Run: headless pygame with SDL's dummy video driver; simulated clock (each Clock.tick advances the game by its frame time, no real sleeping); random seed 0; keys injected as events and as key.get_pressed() state; mouse plan: one left click at the window centre at the start of phase 2, then a move to the lower-right quarter at the start of phase 3.
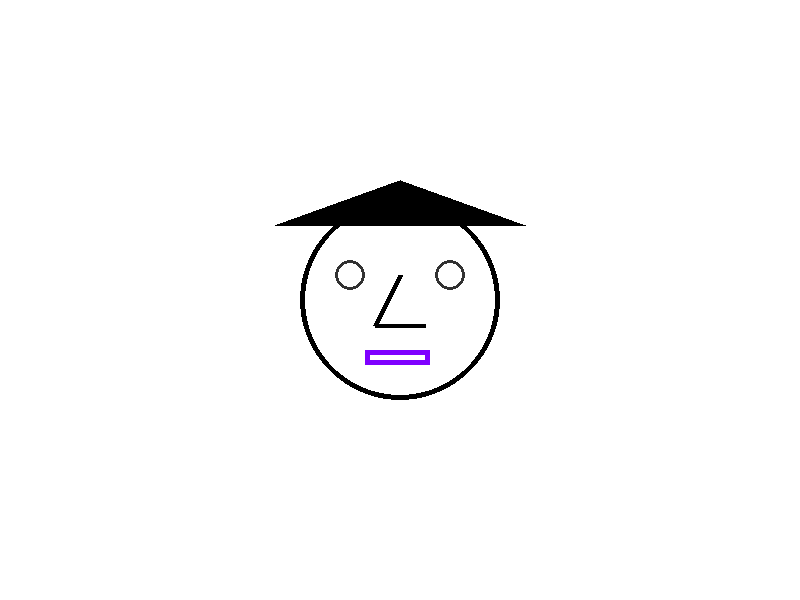
Frame 1 of 4 · flips 1–60 · no input
Frame 2 of 4 · flips 61–180 · clicked the window centre · tapped SPACE, RETURN · held RIGHT (→), D · screen unchanged from frame 1, image omitted
Frame 3 of 4 · flips 181–300 · moved the mouse to the lower-right quarter · held DOWN (↓), S · screen unchanged from frame 2, image omitted
Frame 4 of 4 · flips 301–420 · held LEFT (←), A, UP (↑), W · screen unchanged from frame 3, image omitted

The pygame program that drew these frames:

import pygame
pygame.init()

clock = pygame.time.Clock()
resolution = (800,600)
screen = pygame.display.set_mode(resolution)
pygame.display.set_caption('Gioco Demo')

running = True



while running:
    rgbColor = (255,255,255)
    screen.fill(rgbColor)
    #faccia
    pygame.draw.circle(screen, (0,0,0), (400,300), 100, 5)
    #occhi
    pygame.draw.circle(screen, (50,50,50), (450,275), 15, 3)
    pygame.draw.circle(screen, (50,50,50), (350,275), 15, 3)
    #bocca
    pygame.draw.rect(screen, (127,0,255), (365,350, 65,15), 5)
    #naso
    pygame.draw.line(screen, "black", (400, 275), (375,325), 5)
    pygame.draw.line(screen, "black", (425, 325), (375,325), 4)
    #cappello
    pygame.draw.polygon(screen, (0,0,0), [(275, 225), (400,180), (525,225)])

    pygame.display.update()
    clock.tick(60)  # limits FPS to 60

    for event in pygame.event.get():
        if event.type == pygame.QUIT:
            running = False

        if event.type == pygame.MOUSEBUTTONDOWN:
            print("Hai cliccato fra")

        if event.type == pygame.KEYDOWN:
            if event.key == pygame.K_ESCAPE:
                pygame.quit()

            print("Hai premuto tastiera fra")
